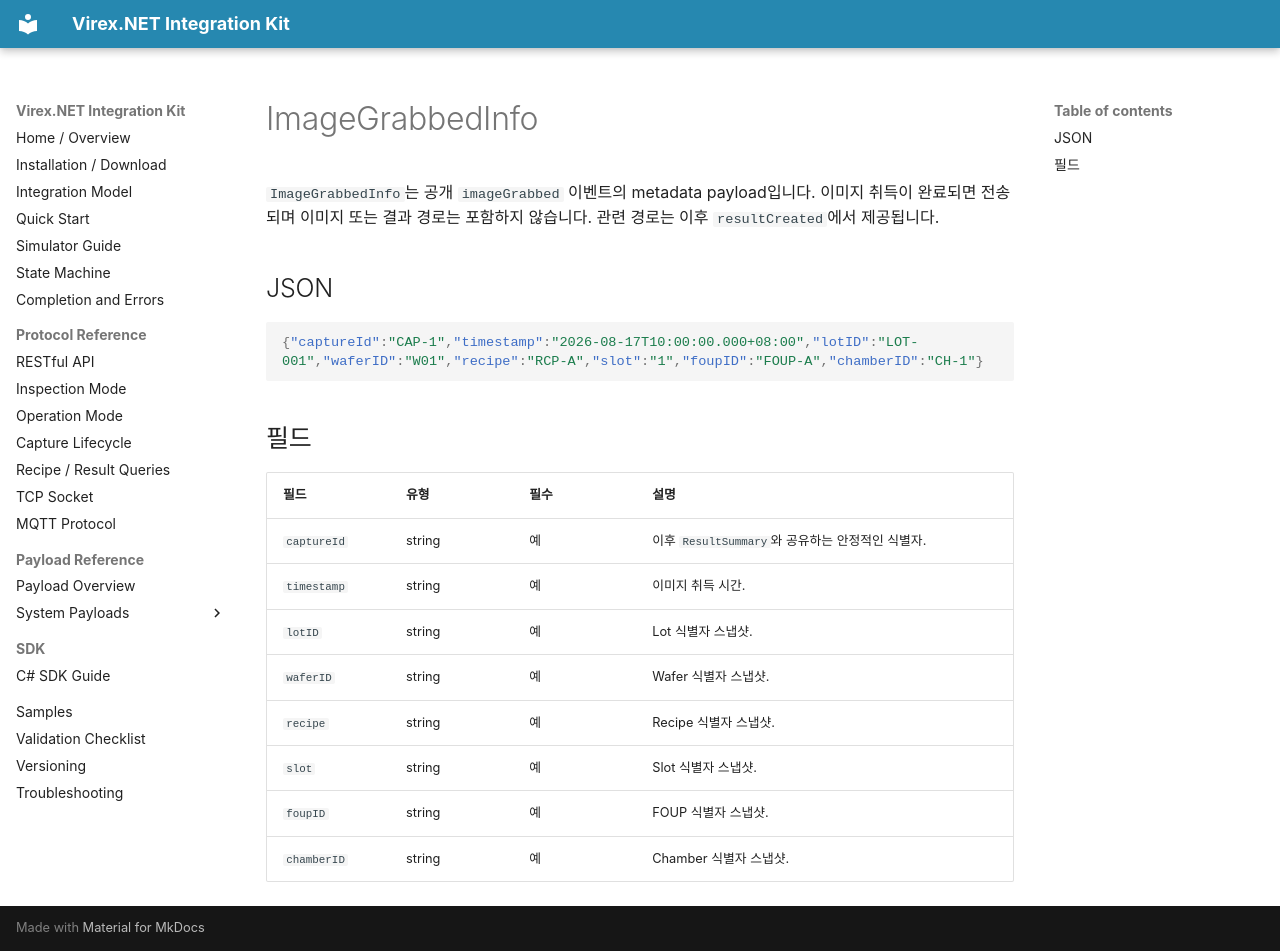

repository: vstechnology-tw/vst-virex.net.integration · page: payloads/events/image-grabbed.ko.html · generator: mkdocs

# ImageGrabbedInfo

`ImageGrabbedInfo`는 공개 `imageGrabbed` 이벤트의 metadata payload입니다. 이미지 취득이 완료되면 전송되며 이미지 또는 결과 경로는 포함하지 않습니다. 관련 경로는 이후 `resultCreated`에서 제공됩니다.

## JSON

```json
{"captureId":"CAP-1","timestamp":"2026-08-17T10:00:00.000+08:00","lotID":"LOT-001","waferID":"W01","recipe":"RCP-A","slot":"1","foupID":"FOUP-A","chamberID":"CH-1"}
```

## 필드

| 필드 | 유형 | 필수 | 설명 |
| --- | --- | --- | --- |
| `captureId` | string | 예 | 이후 `ResultSummary`와 공유하는 안정적인 식별자. |
| `timestamp` | string | 예 | 이미지 취득 시간. |
| `lotID` | string | 예 | Lot 식별자 스냅샷. |
| `waferID` | string | 예 | Wafer 식별자 스냅샷. |
| `recipe` | string | 예 | Recipe 식별자 스냅샷. |
| `slot` | string | 예 | Slot 식별자 스냅샷. |
| `foupID` | string | 예 | FOUP 식별자 스냅샷. |
| `chamberID` | string | 예 | Chamber 식별자 스냅샷. |
